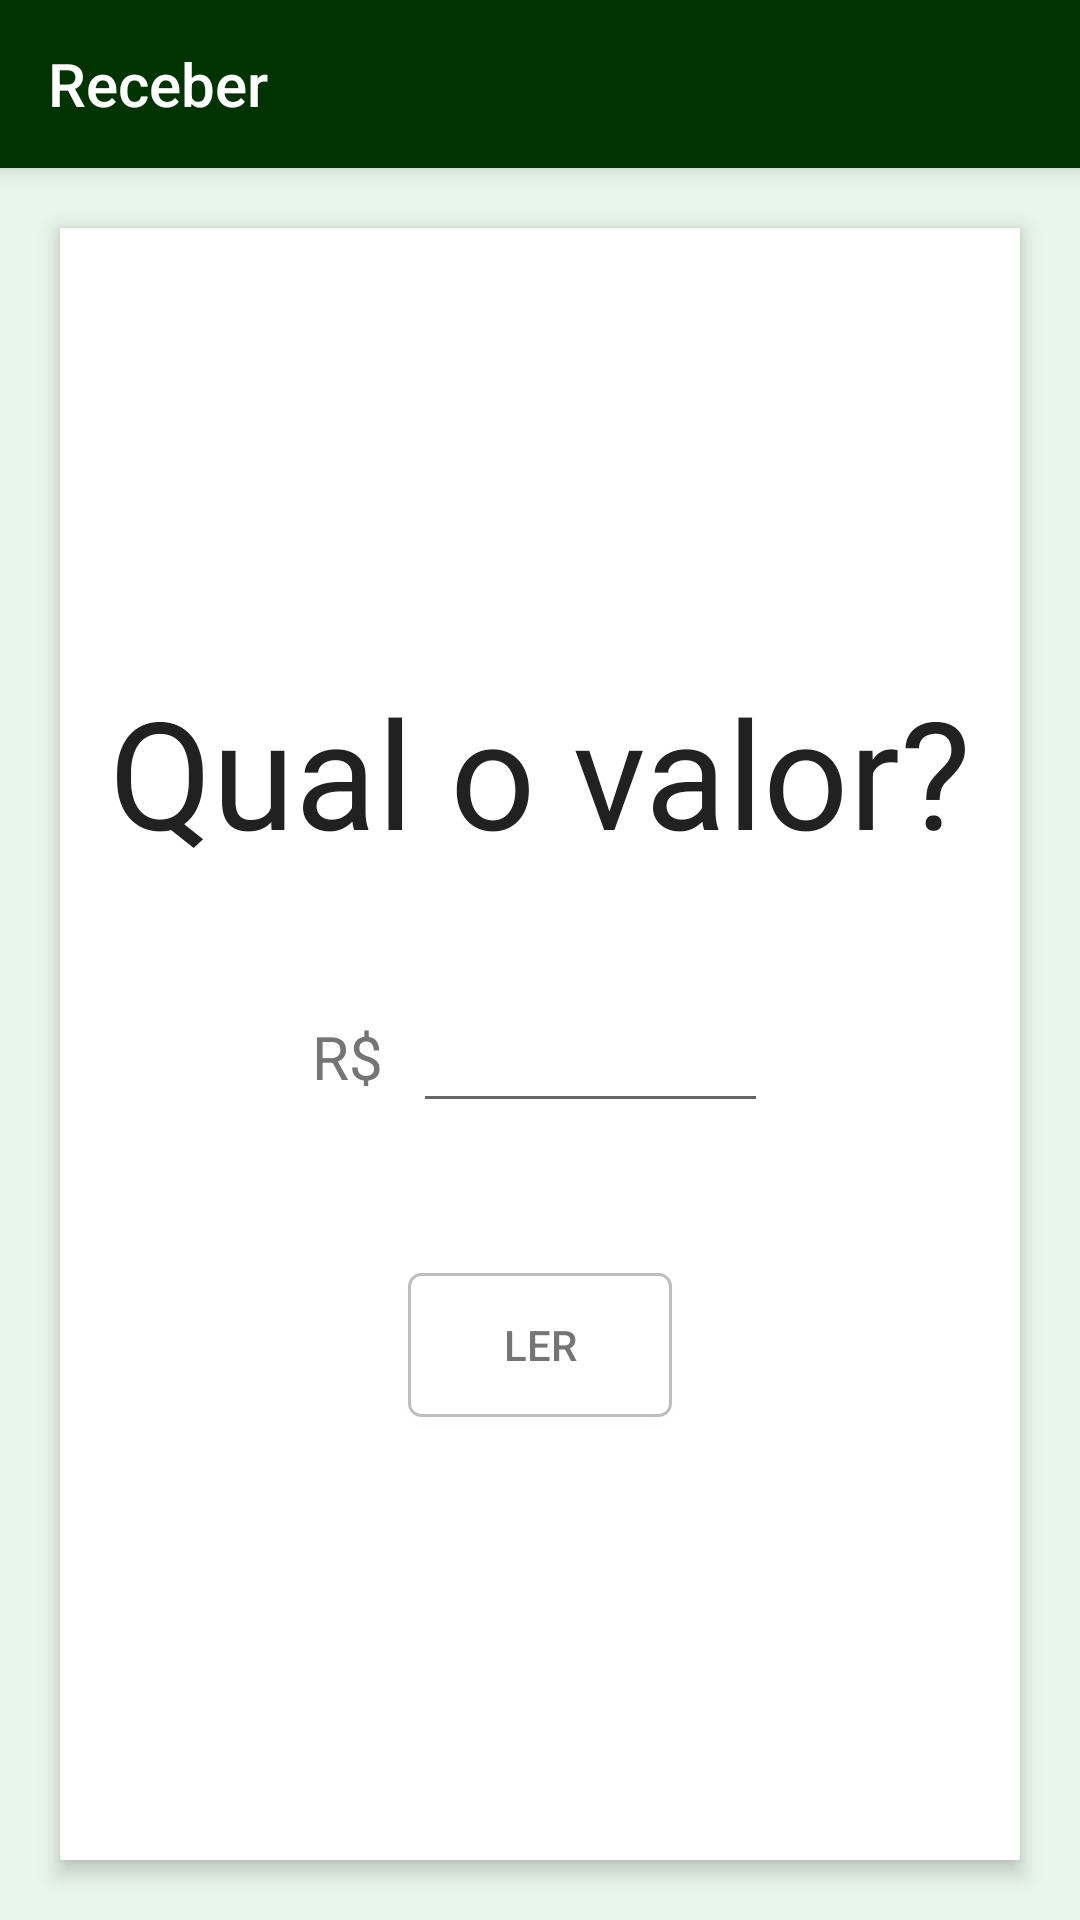

Layout XML and referenced resources for this Android screen:
<!-- AndroidManifest.xml: application theme AppTheme -->
<!-- res/layout/fragment_receber.xml -->
<?xml version="1.0" encoding="utf-8"?>

<LinearLayout xmlns:android="http://schemas.android.com/apk/res/android"
    xmlns:tools="http://schemas.android.com/tools"
    android:layout_width="match_parent"
    android:layout_height="match_parent"
    xmlns:app="http://schemas.android.com/apk/res-auto"
    android:background="@color/green_50"
    android:orientation="vertical"
    tools:context=".fragments.CarteiraFragment">

    <android.support.v7.widget.Toolbar
        android:id="@+id/toolbar"
        android:layout_width="match_parent"
        android:layout_height="wrap_content"
        android:layout_gravity="center_horizontal"
        android:background="@color/green_900_dark"
        android:elevation="4dp"
        android:gravity="right"
        app:title="Receber"
        android:minHeight="?attr/actionBarSize"
        app:popupTheme="@style/ThemeOverlay.AppCompat.Light"
        app:theme="@style/ThemeOverlay.AppCompat.Dark.ActionBar"
        app:titleTextColor="@color/branco">

        <TextView
            android:id="@+id/headerText"
            android:layout_width="wrap_content"
            android:layout_height="wrap_content"
            android:textAppearance="@android:style/TextAppearance.Theme"
            android:textColor="@android:color/white" />

        <RelativeLayout
            android:layout_width="50dp"
            android:layout_height="match_parent"
            android:clickable="true"
            android:gravity="center">

            <ImageView
                android:layout_width="25dp"
                android:layout_height="25dp"
                android:layout_gravity="end"
                android:layout_centerHorizontal="true"
                android:layout_centerVertical="true"
                android:visibility="gone" />
        </RelativeLayout>

    </android.support.v7.widget.Toolbar>
    <LinearLayout
        android:layout_width="match_parent"
        android:layout_height="match_parent"
        android:background="@color/branco"
        android:padding="15dp"
        android:layout_margin="20dp"
        android:elevation="4dp"
        android:gravity="center"
        android:orientation="vertical">

        <TextView
            android:layout_width="wrap_content"
            android:layout_height="wrap_content"
            android:text="Qual o valor?"
            android:textColor="@color/grey_900"
            android:textSize="50sp"/>
        <TableRow
            android:layout_width="wrap_content"
            android:layout_height="wrap_content"
            android:layout_margin="20dp"
            android:gravity="center">
            <TextView
                android:layout_width="wrap_content"
                android:layout_height="wrap_content"
                android:text="R$ "
                android:textColor="@color/grey_600"
                android:textSize="20sp"/>
        <EditText
            android:id="@+id/edtValor"
            android:layout_width="wrap_content"
            android:layout_height="wrap_content"
            android:ems="5"
            android:layout_marginTop="20dp"
            android:gravity="right"
            android:layout_marginBottom="20dp"
            android:layout_marginLeft="5dp"
            android:textColor="@color/grey_600"
            android:textSize="20sp"
            android:inputType="numberDecimal"/>
        </TableRow>


    <Button
        android:id="@+id/b_ler_qr"
        android:layout_width="wrap_content"
        android:layout_height="wrap_content"
        android:drawableLeft="@drawable/qrcode_scan"
        android:drawablePadding="10dp"
        android:layout_gravity="center"
        android:textColor="@color/grey_600"
        android:drawableTint="@color/grey_600"
        android:layout_marginTop="10dp"
        android:background="@drawable/b_receber"
        android:text="Ler"/>

</LinearLayout>
</LinearLayout>
<!-- resources referenced by this layout -->
<resources>
  <color name="branco">#ffffff</color>
  <color name="green_50">#e8f5e9</color>
  <color name="green_900_dark">#003300</color>
  <color name="grey_600">#757575</color>
  <color name="grey_900">#212121</color>
  <!-- drawable b_receber (drawable) -->
  <?xml version="1.0" encoding="utf-8"?>
  <selector
      xmlns:android="http://schemas.android.com/apk/res/android">
      <item android:state_pressed="true">
          <shape>
              <solid android:color="#FFFFFF" />
              <stroke android:width="1.0dip" android:color="#BEBEBE" />
              <corners android:radius="3.0dip" />
              <padding android:left="10.0dip" android:top="10.0dip" android:right="10.0dip" android:bottom="10.0dip" />
          </shape>
      </item>
      <item>
          <shape>
              <gradient android:startColor="#FFFFFF" android:endColor="#FFFFFF" android:angle="270.0" />
              <stroke android:width="1.0dip" android:color="#BEBEBE" />
              <corners android:radius="4.0dip" />
              <padding android:left="10.0dip" android:top="10.0dip" android:right="10.0dip" android:bottom="10.0dip" />
          </shape>
      </item>
  </selector>
  <style name="AppTheme" parent="Theme.AppCompat.Light.NoActionBar">
          
          <item name="colorPrimary">@color/colorPrimary</item>
          <item name="colorPrimaryDark">@color/colorPrimaryDark</item>
          <item name="colorAccent">#00c853</item>
      </style>
  <color name="colorPrimary">#008577</color>
  <color name="colorPrimaryDark">#00574B</color>
</resources>
